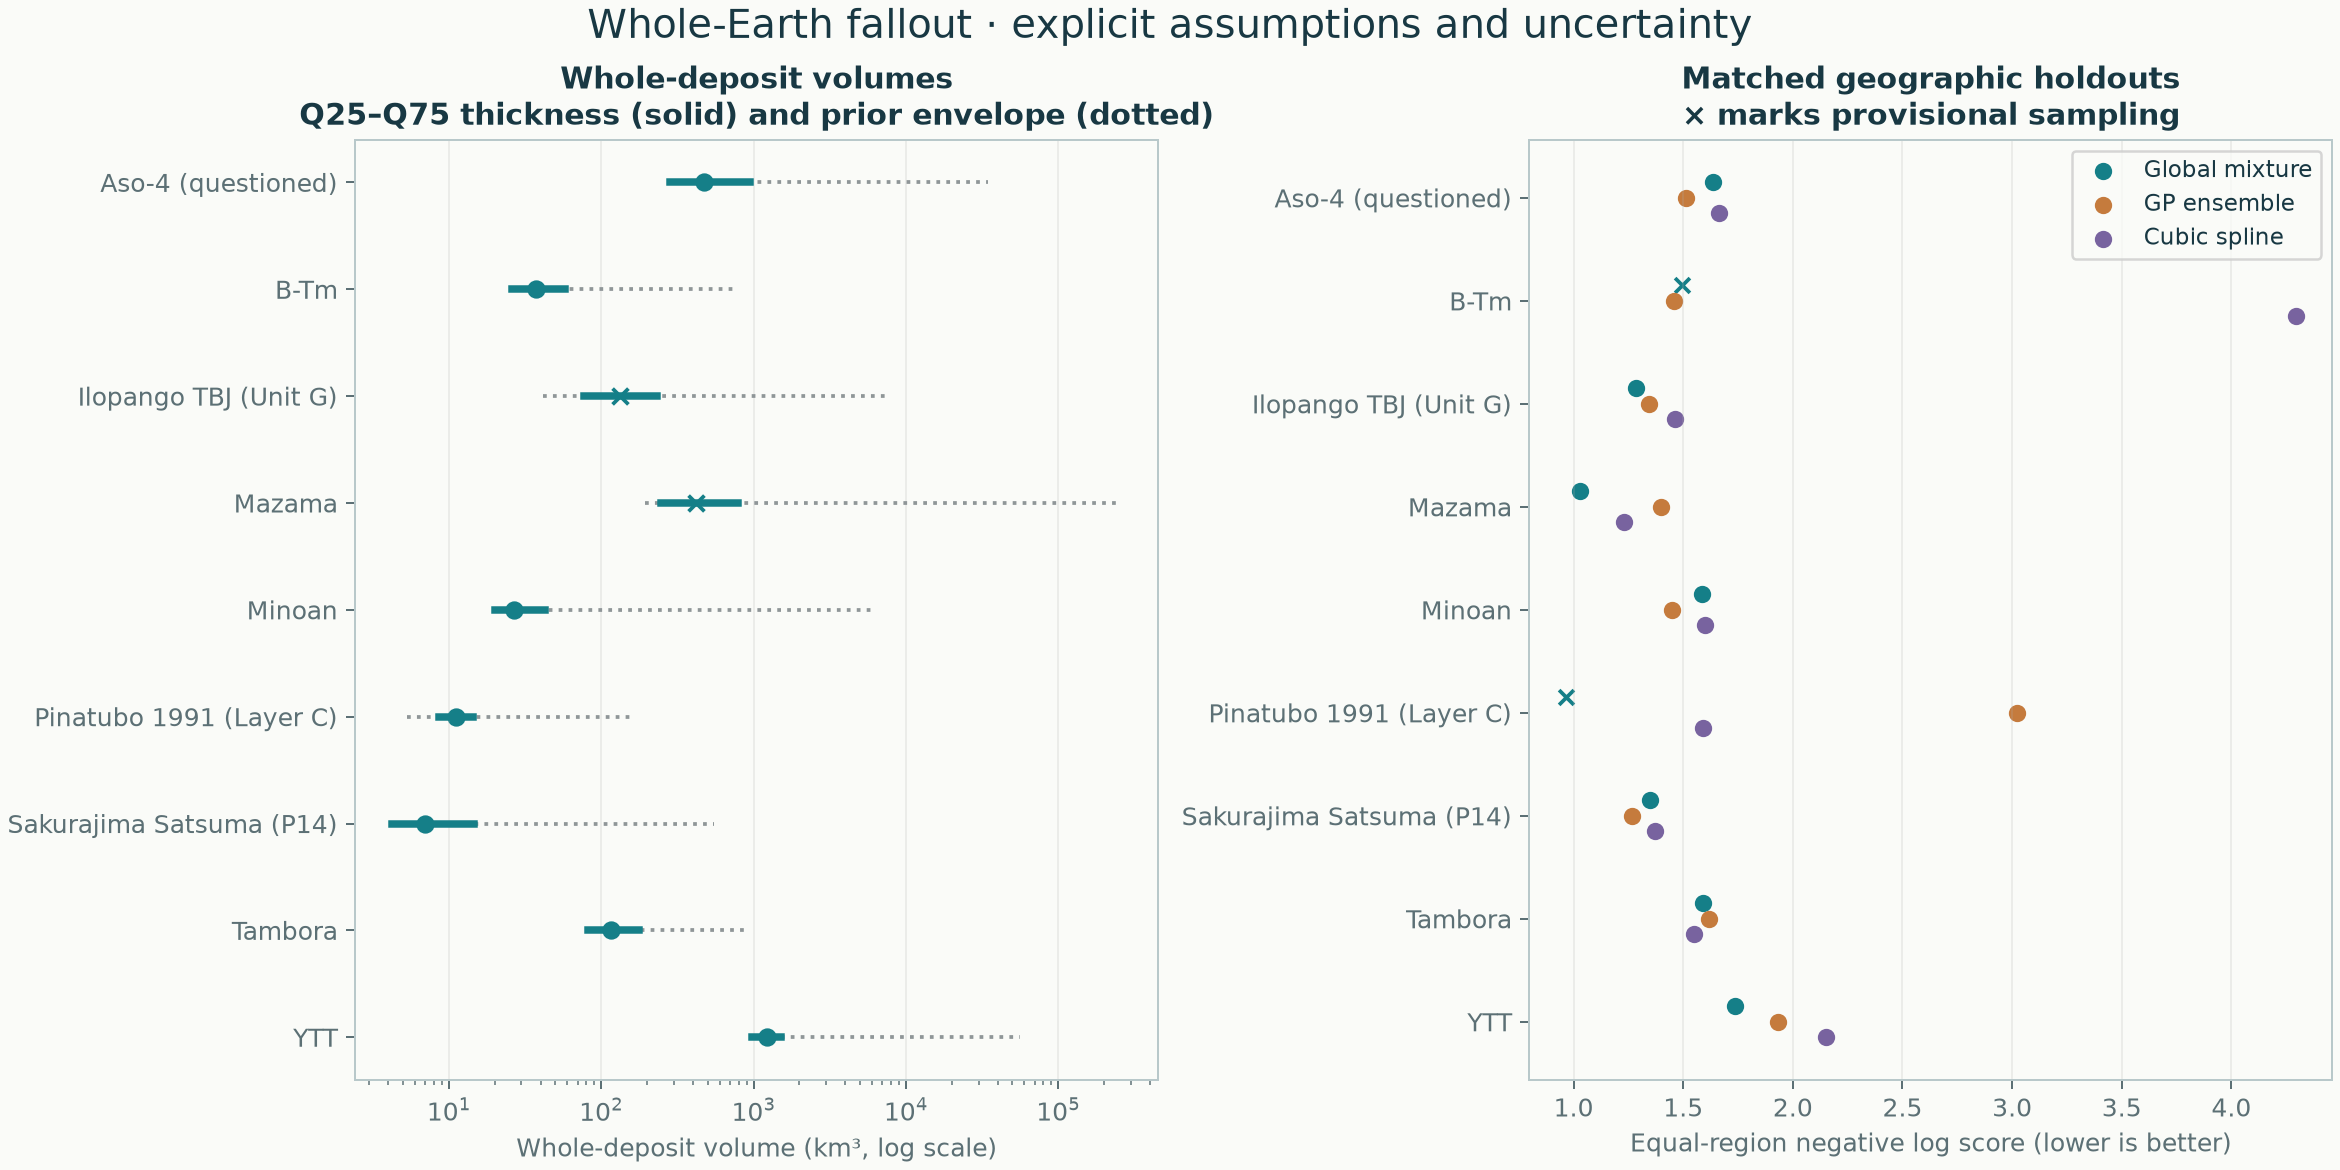

The table this chart was drawn from, first rows:
eruption, slug, geometry, review_status, median_map_volume_km3, thickness_q25_volume_km3, thickness_q75_volume_km3, sensitivity_lower, sensitivity_upper, baseline_sampling_passed, all_sensitivity_sampling_passed, all_outer_sampling_passed, median_fraction_outside_local_footprint, global_equal_region_negative_log_score, global_observation_coverage95, stacked_equal_region_negative_log_score, spline_equal_region_negative_log_score
Aso-4, aso-4, displaced, questioned, 472.5, 281.6, 941.5, 317.4, 34354, True, False, True, 0.9723, 1.636, 0.9398, 1.514, 1.662
B-Tm, b-tm, source-fans, conditional, 37.13, 26.05, 58.05, 25.22, 782.9, True, False, False, 0.8792, 1.496, 0.9375, 1.459, 4.295
Ilopango TBJ (Unit G), ilopango-tbj, displaced, conditional, 133, 76.77, 233.9, 41.8, 7478, False, False, True, 0.9917, 1.284, 0.9423, 1.343, 1.462
Mazama, mazama, displaced, conditional, 417.7, 248.2, 794.6, 193.5, 261300, False, False, True, 0.958, 1.027, 0.7609, 1.399, 1.231
Minoan, minoan, displaced, conditional, 26.91, 19.97, 42.94, 21.26, 5975, True, False, True, 0.9404, 1.586, 0.9565, 1.451, 1.601
Pinatubo 1991 (Layer C), pinatubo-1991-layer-c, displaced, conditional, 11.08, 8.676, 14.42, 5.297, 159, True, False, False, 0.9602, 0.9651, 0.9467, 3.023, 1.59
Sakurajima Satsuma (P14), sakurajima-satsuma, displaced, conditional, 6.945, 4.222, 14.53, 4.453, 547.3, True, False, True, 0.9844, 1.351, 0.88, 1.264, 1.371
Tambora, tambora, displaced, conditional, 116.8, 82.35, 175.8, 86.33, 887.4, True, False, True, 0.9287, 1.59, 1.0, 1.62, 1.548
YTT, ytt, displaced, conditional, 1227, 980.1, 1524, 961.8, 56265, True, True, True, 0.8598, 1.737, 0.8478, 1.934, 2.153
